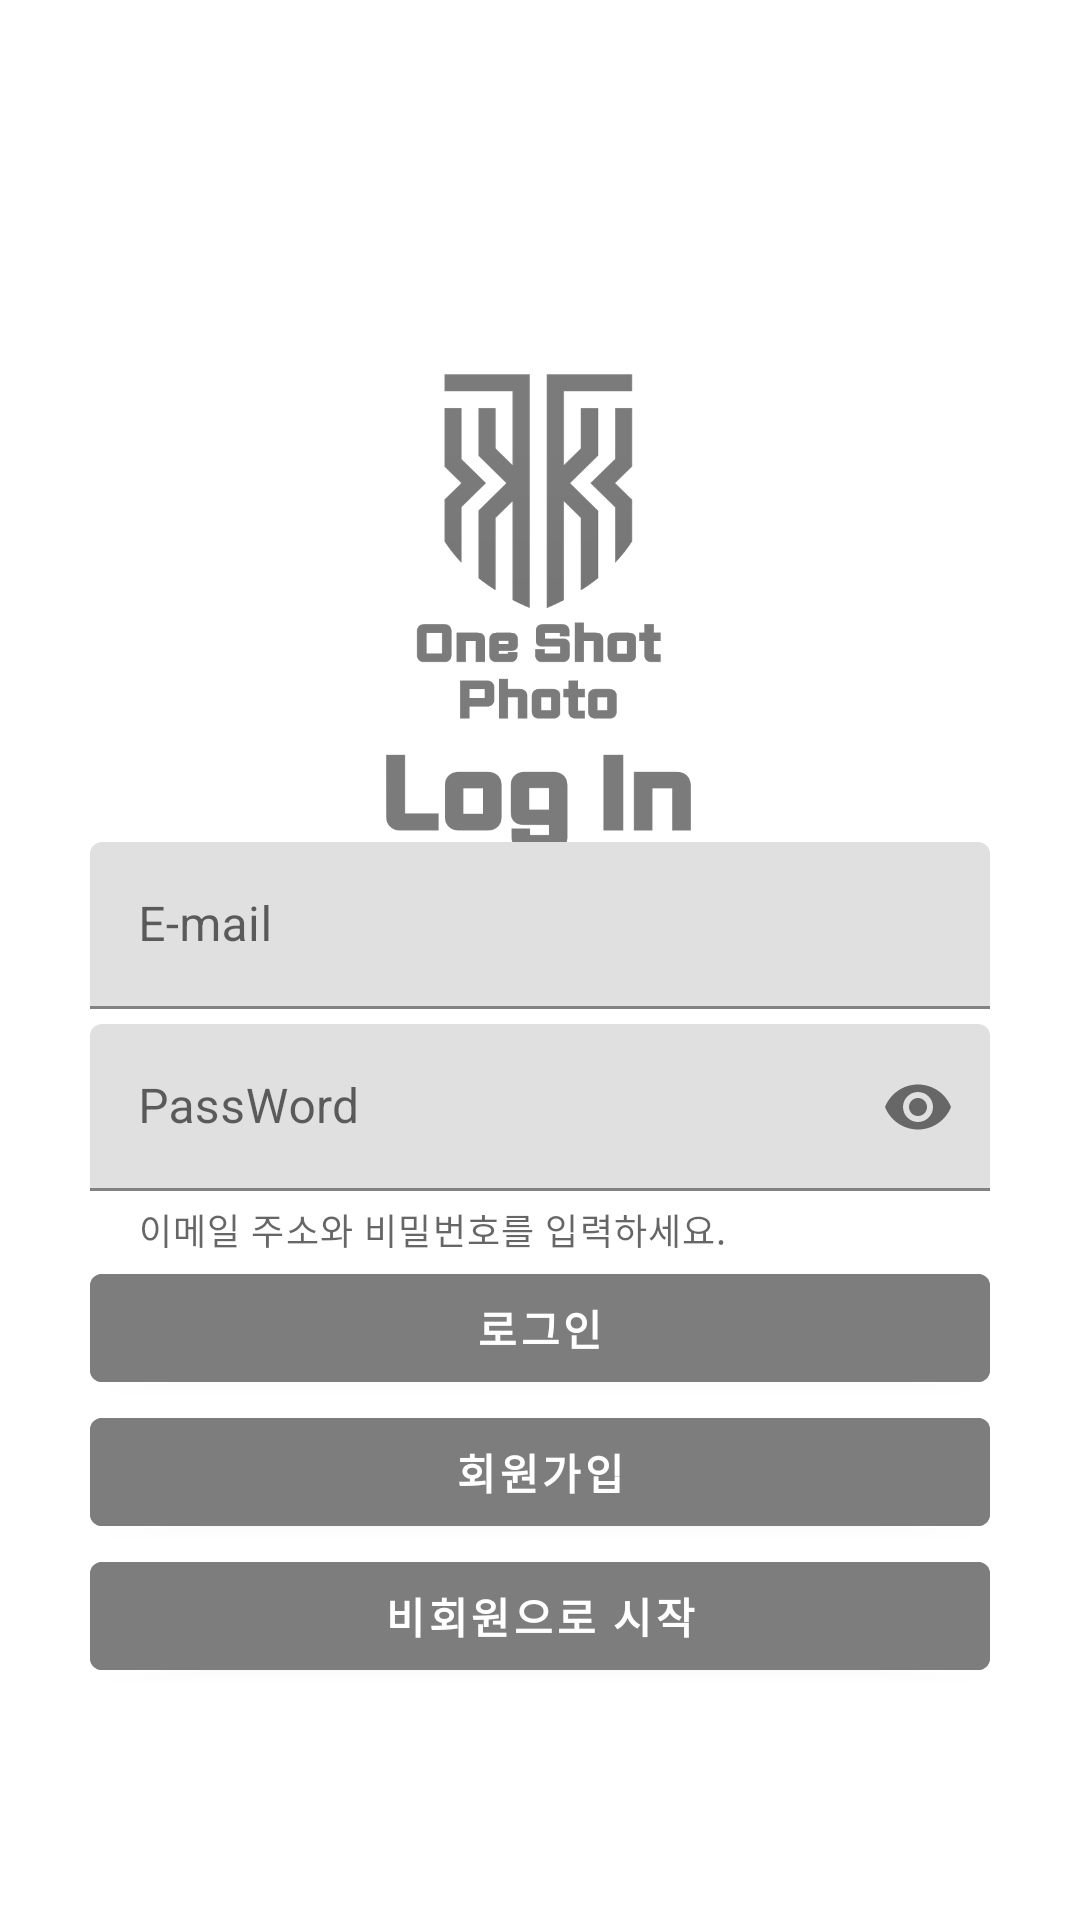

Produce the Android XML layout that renders to this screen, including the resource entries it uses.
<!-- AndroidManifest.xml: application theme Theme.OneShotPhoto -->
<!-- res/layout/activity_login.xml -->
<?xml version="1.0" encoding="utf-8"?>
<androidx.constraintlayout.widget.ConstraintLayout xmlns:android="http://schemas.android.com/apk/res/android"
    xmlns:app="http://schemas.android.com/apk/res-auto"
    xmlns:tools="http://schemas.android.com/tools"
    android:layout_width="match_parent"
    android:layout_height="match_parent"
    tools:context=".LoginActivity">

    <ImageView
        android:layout_width="180dp"
        android:layout_height="180dp"
        android:src="@drawable/login"
        app:layout_constraintBottom_toBottomOf="parent"
        app:layout_constraintEnd_toEndOf="parent"
        app:layout_constraintHorizontal_bias="0.497"
        app:layout_constraintStart_toStartOf="parent"
        app:layout_constraintTop_toTopOf="parent"
        app:layout_constraintVertical_bias="0.268" />

    <LinearLayout
        android:id="@+id/linearLayout"
        android:layout_width="match_parent"
        android:layout_height="wrap_content"
        android:orientation="vertical"
        android:padding="30dp"
        app:layout_constraintBottom_toBottomOf="parent"
        app:layout_constraintEnd_toEndOf="parent"
        app:layout_constraintHorizontal_bias="0.0"
        app:layout_constraintStart_toStartOf="parent"
        app:layout_constraintTop_toTopOf="parent"
        app:layout_constraintVertical_bias="0.841">


        <LinearLayout
            android:layout_width="match_parent"
            android:layout_height="wrap_content"
            android:orientation="vertical">

            <com.google.android.material.textfield.TextInputLayout
                android:layout_width="match_parent"
                android:layout_height="wrap_content"
                android:layout_marginBottom="5dp"
                android:hint="E-mail"
                app:boxStrokeColor="#7D7D7D"
                app:endIconMode="clear_text"
                app:hintTextColor="#7D7D7D"
                app:startIconDrawable="@drawable/ic_baseline_person_24">

                <com.google.android.material.textfield.TextInputEditText
                    android:id="@+id/etEmail"
                    android:layout_width="match_parent"
                    android:layout_height="wrap_content"
                    android:inputType="textEmailAddress"
                    android:text=""/>
            </com.google.android.material.textfield.TextInputLayout>

            <com.google.android.material.textfield.TextInputLayout
                android:layout_width="match_parent"
                android:layout_height="wrap_content"
                android:hint="PassWord"
                app:boxStrokeColor="#7D7D7D"
                app:endIconMode="password_toggle"
                app:helperText="이메일 주소와 비밀번호를 입력하세요."
                app:helperTextEnabled="true"
                app:hintTextColor="#7D7D7D"
                app:startIconDrawable="@drawable/ic_baseline_vpn_key_24">

                <com.google.android.material.textfield.TextInputEditText
                    android:id="@+id/etPassword"
                    android:layout_width="match_parent"
                    android:layout_height="wrap_content"
                    android:inputType="textPassword"
                    android:text=""/>
            </com.google.android.material.textfield.TextInputLayout>
        </LinearLayout>

        <com.google.android.material.button.MaterialButton
            android:id="@+id/btnLogin"
            android:layout_width="match_parent"
            android:layout_height="wrap_content"
            android:backgroundTint="#7D7D7D"
            android:clickable="true"
            android:text="로그인"
            android:textStyle="bold"
            app:rippleColor="#545454"
            />

        <com.google.android.material.button.MaterialButton
            android:id="@+id/btnJoin"
            android:layout_width="match_parent"
            android:layout_height="wrap_content"
            android:backgroundTint="#7D7D7D"
            android:clickable="true"
            android:text="회원가입"
            android:textStyle="bold"
            app:rippleColor="#545454" />

        <com.google.android.material.button.MaterialButton
            android:id="@+id/btnNonUser"
            android:layout_width="match_parent"
            android:layout_height="wrap_content"
            android:backgroundTint="#7D7D7D"
            android:clickable="true"
            android:text="비회원으로 시작"
            android:textStyle="bold"

            app:rippleColor="#545454" />

    </LinearLayout>


</androidx.constraintlayout.widget.ConstraintLayout>
<!-- resources referenced by this layout -->
<resources>
  <!-- drawable login: png bitmap (drawable-v24, 38649 bytes) -->
  <style name="Theme.OneShotPhoto" parent="Theme.MaterialComponents.DayNight.NoActionBar">
          
          <item name="android:windowLightStatusBar">true</item>
          <item name="colorPrimary">@color/purple_500</item>
          <item name="colorPrimaryVariant">@color/purple_700</item>
          <item name="colorOnPrimary">@color/white</item>
          
          <item name="colorSecondary">@color/teal_200</item>
          <item name="colorSecondaryVariant">@color/teal_700</item>
          <item name="colorOnSecondary">@color/black</item>
          
          <item name="android:statusBarColor" tools:targetApi="l">#00000000</item>
          
      </style>
  <color name="purple_500">#FF6200EE</color>
  <color name="purple_700">#FF3700B3</color>
  <color name="white">#FFFFFFFF</color>
  <color name="teal_200">#FF03DAC5</color>
  <color name="teal_700">#FF018786</color>
  <color name="black">#FF000000</color>
</resources>
